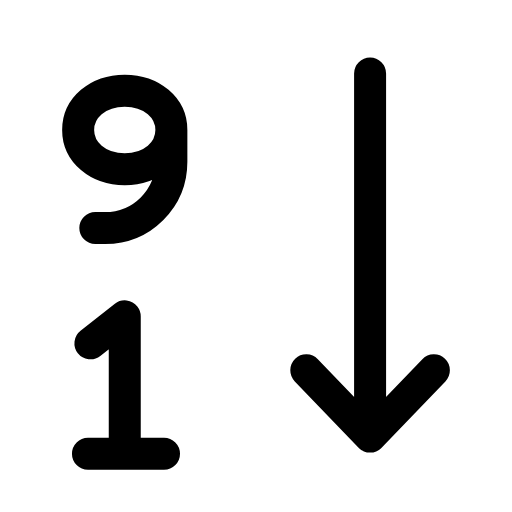
t = 0.00 s
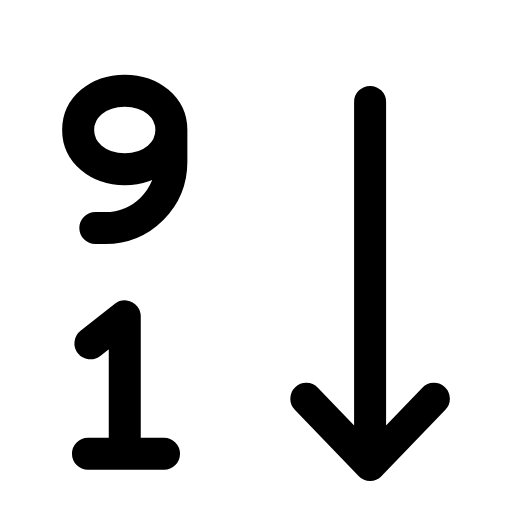
t = 0.25 s
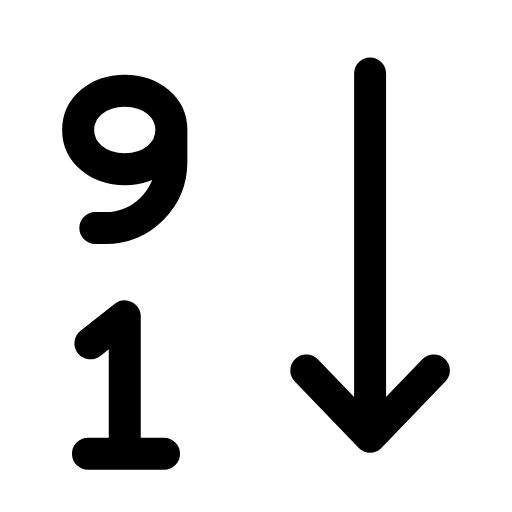
t = 0.50 s
t = 0.73 s: frame unchanged from t = 0.00 s, image omitted
t = 0.99 s: frame unchanged from t = 0.00 s, image omitted
t = 1.25 s: frame unchanged from t = 0.00 s, image omitted

The animated SVG that drew these frames (rendered in a browser with its animation timeline set to each time). Animation: 1 SMIL element (animateTransform=1); one cycle of 1.50 s, repeats indefinitely.

<svg xmlns="http://www.w3.org/2000/svg" width="24" height="24" viewBox="0 0 24 24" fill="none"><g transform="translate(-2.662 -1.846) scale(1.15)"><path stroke="currentColor" stroke-width="1.304" stroke-linecap="round" stroke-linejoin="round" fill="none" d="M9.3 6.9C9.3 7.8 8.5 8.5 7.4 8.5S5.5 7.8 5.5 6.9S6.3 5.3 7.4 5.3S9.3 6 9.3 6.9ZM9.3 6.9L9.3 8.2C9.3 9.7 8.1 10.9 6.6 10.9L6.2 10.9"></path><path stroke="currentColor" stroke-width="1.304" stroke-linecap="round" stroke-linejoin="round" fill="none" d="M6 15.6L7.4 14.5L7.4 20.1M5.9 20.1L9 20.1"></path><g><animateTransform attributeName="transform" type="translate" values="0 0;0 0;0 1.4;0 0;0 0;0 0;0 0;0 1.4;0 0;0 0;0 0" keyTimes="0;0.135;0.2475;0.36;0.45;0.6;0.66;0.735;0.81;0.9;1" dur="1.5s" repeatCount="indefinite" calcMode="spline" keySplines="0.16 1 0.3 1;0.16 1 0.3 1;0.16 1 0.3 1;0.16 1 0.3 1;0.16 1 0.3 1;0.16 1 0.3 1;0.16 1 0.3 1;0.16 1 0.3 1;0.16 1 0.3 1;0.16 1 0.3 1"/><path stroke="currentColor" stroke-width="1.304" stroke-linecap="round" stroke-linejoin="round" fill="none" d="M17.4 4.6L17.4 19.4M14.8 16.7L17.4 19.4L20 16.7"></path></g></g></svg>
